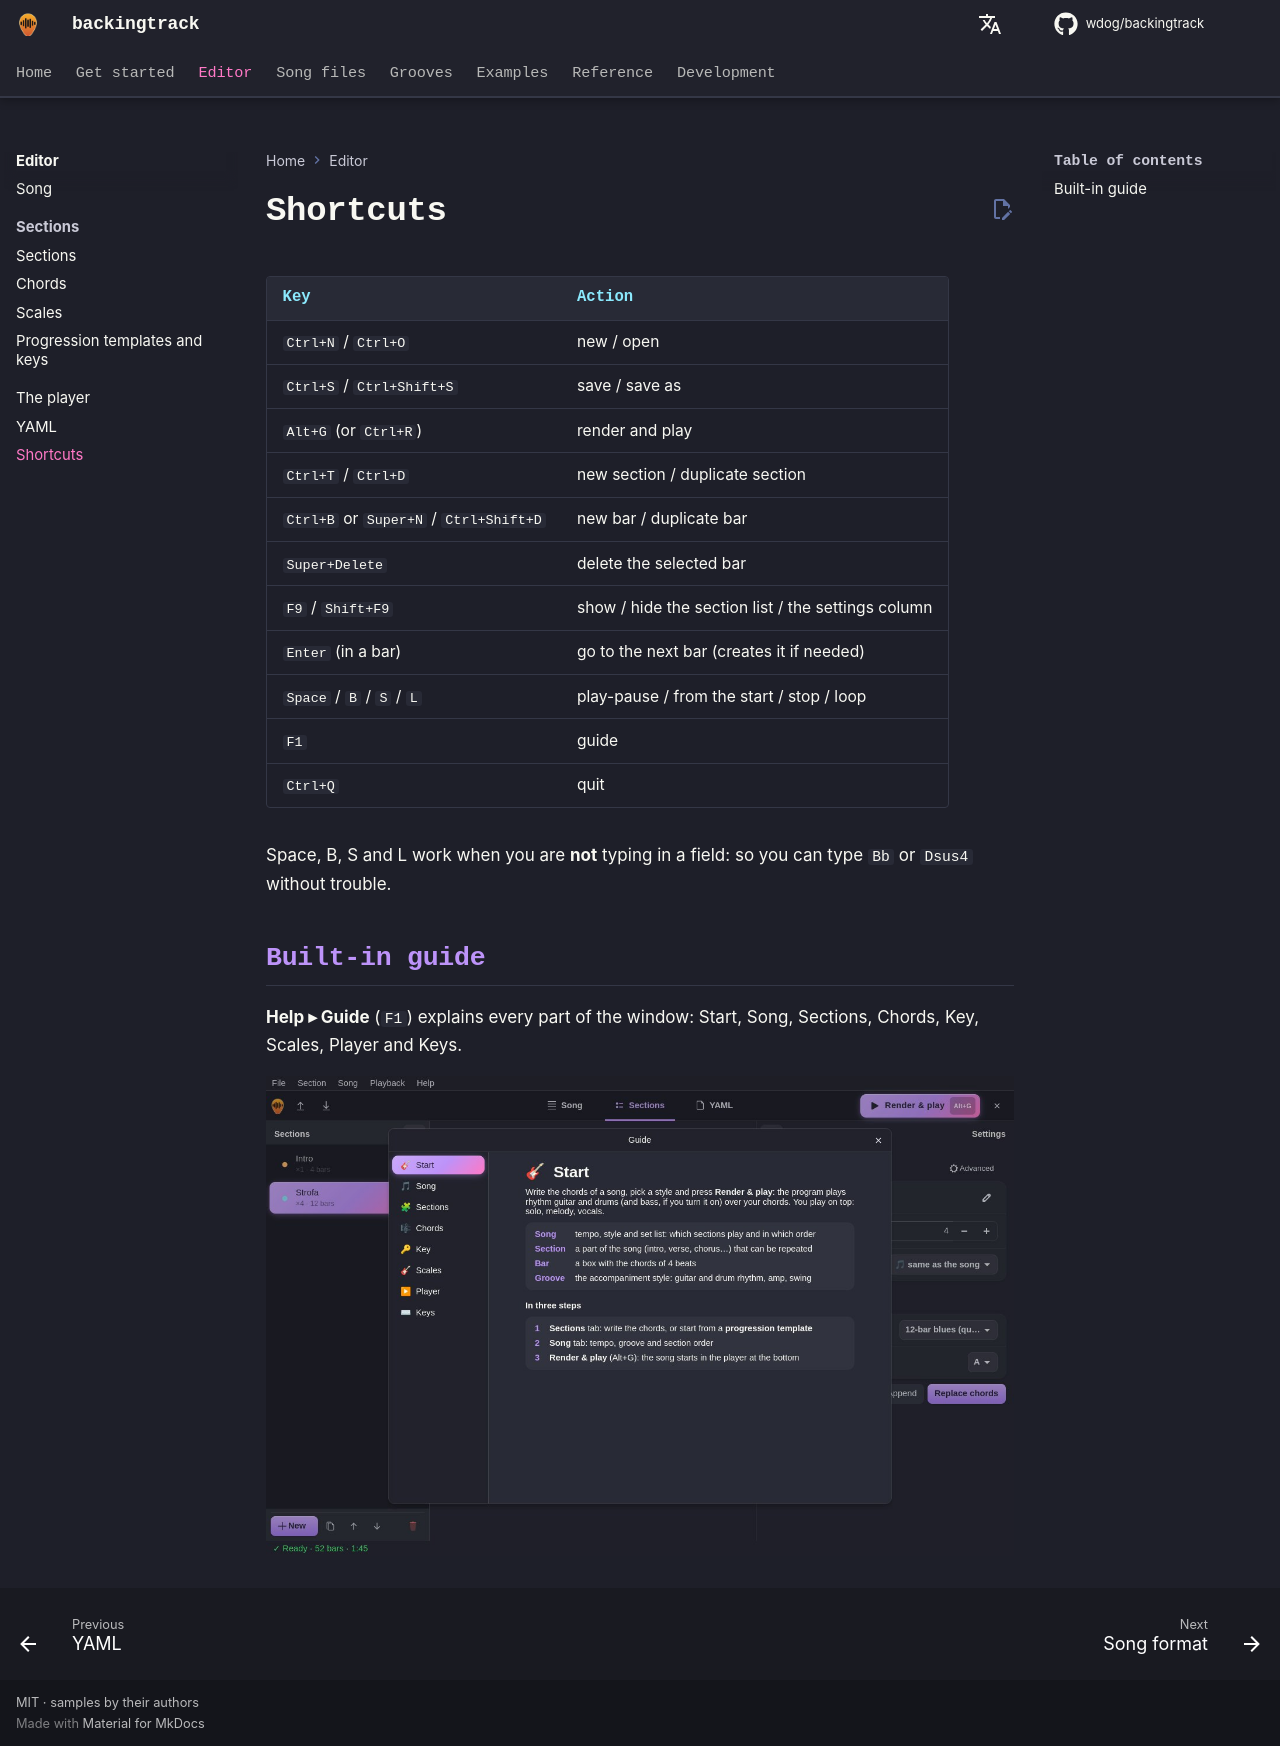

repository: wdog/backingtrack · page: editor/shortcuts/index.html · generator: mkdocs

# Shortcuts

| Key | Action |
|---|---|
| `Ctrl+N` / `Ctrl+O` | new / open |
| `Ctrl+S` / `Ctrl+Shift+S` | save / save as |
| `Alt+G` (or `Ctrl+R`) | render and play |
| `Ctrl+T` / `Ctrl+D` | new section / duplicate section |
| `Ctrl+B` or `Super+N` / `Ctrl+Shift+D` | new bar / duplicate bar |
| `Super+Delete` | delete the selected bar |
| `F9` / `Shift+F9` | show / hide the section list / the settings column |
| `Enter` (in a bar) | go to the next bar (creates it if needed) |
| `Space` / `B` / `S` / `L` | play-pause / from the start / stop / loop |
| `F1` | guide |
| `Ctrl+Q` | quit |

Space, B, S and L work when you are **not** typing in a field: so you can type `Bb` or `Dsus4` without trouble.

## Built-in guide

**Help ▸ Guide** (`F1`) explains every part of the window: Start, Song, Sections, Chords, Key, Scales, Player and Keys.

![built-in guide: Key page](../../gui-guida-en.jpg)
